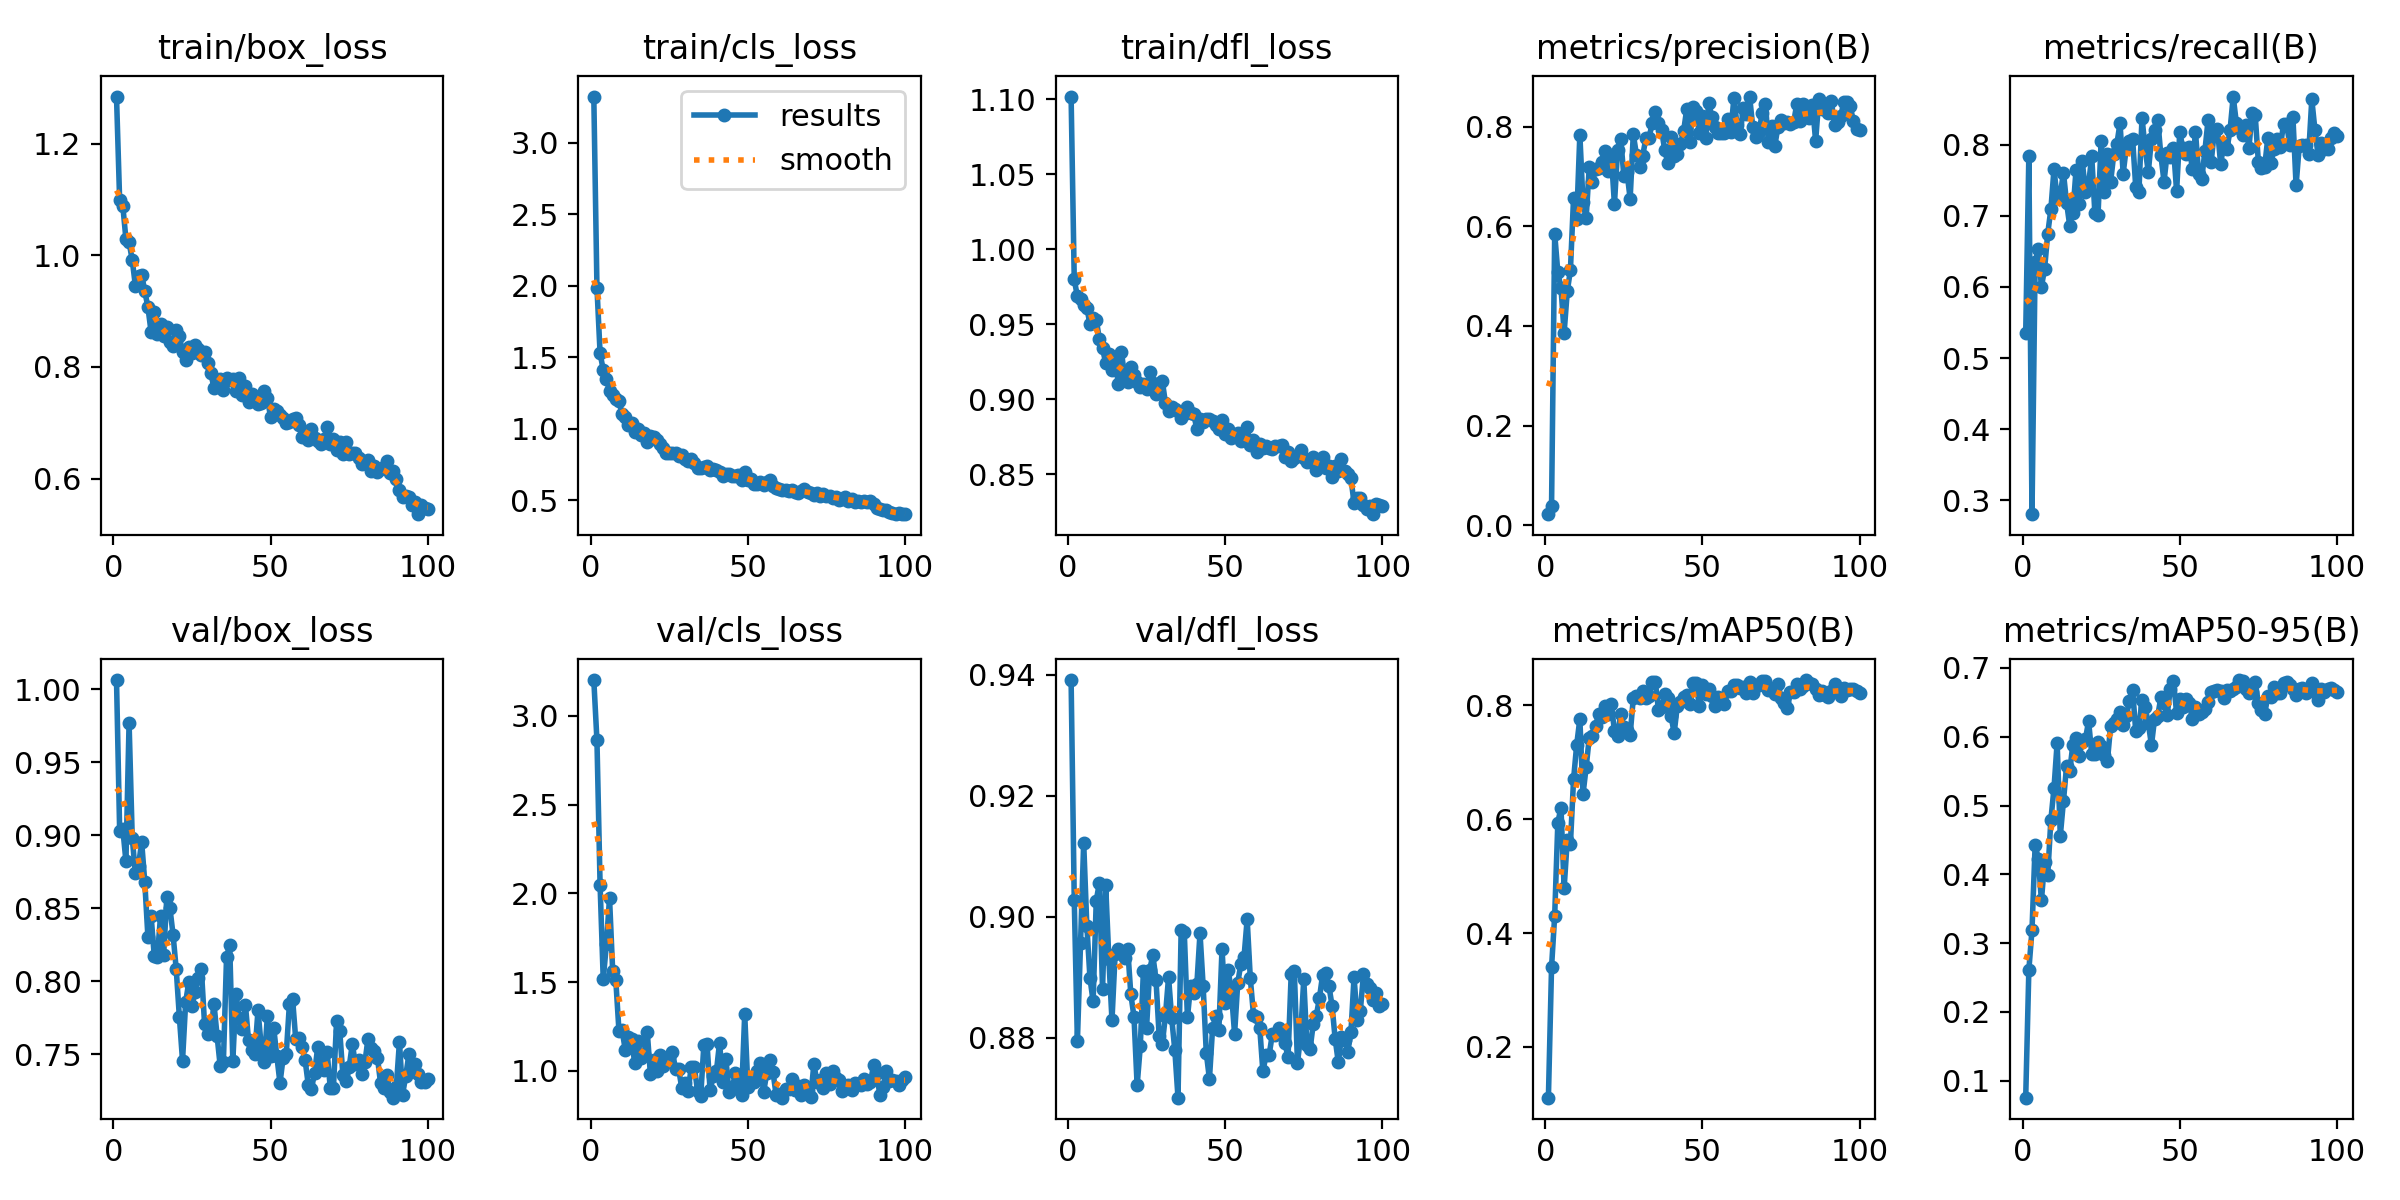

The table this chart was drawn from, first rows:
epoch, train/box_loss, train/cls_loss, train/dfl_loss, metrics/precision(B), metrics/recall(B), metrics/mAP50(B), metrics/mAP50-95(B), val/box_loss, val/cls_loss, val/dfl_loss, lr/pg0, lr/pg1, lr/pg2
1, 1.284, 3.325, 1.102, 0.02217, 0.5348, 0.1107, 0.07529, 1.006, 3.203, 0.9392, 0.0002375, 0.0002375, 0.0002375
2, 1.098, 1.988, 0.9798, 0.03842, 0.7845, 0.3402, 0.261, 0.9031, 2.862, 0.9029, 0.0004827, 0.0004827, 0.0004827
3, 1.089, 1.527, 0.9684, 0.5851, 0.2806, 0.4308, 0.319, 0.9045, 2.047, 0.8794, 0.0007229, 0.0007229, 0.0007229
4, 1.029, 1.412, 0.9666, 0.5072, 0.6349, 0.5942, 0.443, 0.882, 1.515, 0.8956, 0.0009582, 0.0009582, 0.0009582
5, 1.023, 1.349, 0.9629, 0.4769, 0.6536, 0.6204, 0.4228, 0.977, 1.712, 0.9123, 0.001189, 0.001189, 0.001189
6, 0.9915, 1.264, 0.961, 0.3864, 0.6004, 0.4792, 0.362, 0.8984, 1.974, 0.8986, 0.001188, 0.001188, 0.001188
7, 0.9455, 1.24, 0.9499, 0.4694, 0.625, 0.5635, 0.4179, 0.8739, 1.563, 0.8899, 0.001188, 0.001188, 0.001188
8, 0.9633, 1.207, 0.9543, 0.5116, 0.6749, 0.5563, 0.3983, 0.8791, 1.509, 0.886, 0.001176, 0.001176, 0.001176
9, 0.9651, 1.191, 0.9527, 0.6568, 0.7088, 0.6699, 0.4788, 0.8954, 1.225, 0.9027, 0.001163, 0.001163, 0.001163
10, 0.9356, 1.104, 0.9401, 0.614, 0.7656, 0.731, 0.5254, 0.8677, 1.229, 0.9057, 0.001151, 0.001151, 0.001151
11, 0.9065, 1.083, 0.9338, 0.7838, 0.7249, 0.7761, 0.5914, 0.8299, 1.118, 0.8881, 0.001139, 0.001139, 0.001139
12, 0.8625, 1.024, 0.9241, 0.648, 0.7297, 0.6436, 0.4557, 0.8448, 1.188, 0.9052, 0.001126, 0.001126, 0.001126
13, 0.8983, 1.038, 0.9303, 0.616, 0.7607, 0.6911, 0.5061, 0.8174, 1.18, 0.8931, 0.001114, 0.001114, 0.001114
14, 0.8587, 0.9778, 0.9195, 0.7195, 0.7184, 0.7437, 0.5574, 0.8166, 1.043, 0.8829, 0.001102, 0.001102, 0.001102
15, 0.8773, 0.9985, 0.9273, 0.6878, 0.6862, 0.7471, 0.5499, 0.8445, 1.168, 0.8938, 0.001089, 0.001089, 0.001089
16, 0.855, 0.9535, 0.91, 0.7156, 0.7044, 0.7632, 0.5886, 0.8182, 1.07, 0.8947, 0.001077, 0.001077, 0.001077
17, 0.8711, 0.9676, 0.9317, 0.7172, 0.7639, 0.7857, 0.598, 0.8576, 1.096, 0.8944, 0.001064, 0.001064, 0.001064
18, 0.8444, 0.9106, 0.9154, 0.7279, 0.7169, 0.7789, 0.5726, 0.8498, 1.218, 0.8932, 0.001052, 0.001052, 0.001052
19, 0.8372, 0.9485, 0.9115, 0.7502, 0.7764, 0.7989, 0.5917, 0.8316, 0.9809, 0.8947, 0.00104, 0.00104, 0.00104
20, 0.8667, 0.9442, 0.9213, 0.7103, 0.7338, 0.7844, 0.5966, 0.8079, 1.062, 0.8872, 0.001027, 0.001027, 0.001027
21, 0.8546, 0.9251, 0.9163, 0.7434, 0.7438, 0.8028, 0.6228, 0.7752, 0.9989, 0.8835, 0.001015, 0.001015, 0.001015
22, 0.8271, 0.8972, 0.9112, 0.6439, 0.7838, 0.7554, 0.575, 0.7455, 1.091, 0.8721, 0.001002, 0.001002, 0.001002
23, 0.8129, 0.8627, 0.9084, 0.7535, 0.7036, 0.747, 0.5743, 0.7856, 1.025, 0.8786, 0.0009901, 0.0009901, 0.0009901
24, 0.8363, 0.8277, 0.9098, 0.7751, 0.7008, 0.7845, 0.5918, 0.7995, 1.071, 0.8911, 0.0009778, 0.0009778, 0.0009778
25, 0.8241, 0.8313, 0.907, 0.701, 0.8054, 0.7629, 0.587, 0.7827, 1.075, 0.8816, 0.0009654, 0.0009654, 0.0009654
26, 0.8396, 0.8336, 0.9183, 0.7081, 0.7336, 0.7563, 0.5737, 0.7927, 1.108, 0.8913, 0.000953, 0.000953, 0.000953
27, 0.832, 0.8283, 0.9107, 0.6552, 0.7866, 0.7485, 0.5654, 0.8024, 1.008, 0.8937, 0.0009406, 0.0009406, 0.0009406
28, 0.8215, 0.8123, 0.9035, 0.7847, 0.7473, 0.8126, 0.6152, 0.8079, 1.008, 0.8896, 0.0009283, 0.0009283, 0.0009283
29, 0.8275, 0.8175, 0.9094, 0.7436, 0.7861, 0.8159, 0.6196, 0.7709, 0.9008, 0.8804, 0.0009159, 0.0009159, 0.0009159
30, 0.8068, 0.7914, 0.9123, 0.7185, 0.801, 0.8133, 0.6265, 0.764, 0.9335, 0.879, 0.0009035, 0.0009035, 0.0009035
31, 0.7888, 0.7717, 0.8975, 0.7417, 0.8303, 0.8249, 0.6366, 0.7653, 0.8864, 0.8837, 0.0008911, 0.0008911, 0.0008911
32, 0.7622, 0.7863, 0.8922, 0.7763, 0.7593, 0.8126, 0.6176, 0.7846, 1.021, 0.89, 0.0008787, 0.0008787, 0.0008787
33, 0.777, 0.7605, 0.8947, 0.7766, 0.796, 0.8163, 0.6308, 0.7622, 1.019, 0.8832, 0.0008664, 0.0008664, 0.0008664
34, 0.779, 0.7249, 0.8933, 0.807, 0.8052, 0.841, 0.652, 0.7415, 0.8855, 0.8779, 0.000854, 0.000854, 0.000854
35, 0.7578, 0.7256, 0.8918, 0.8295, 0.8082, 0.842, 0.6683, 0.7447, 0.8566, 0.8701, 0.0008416, 0.0008416, 0.0008416
36, 0.7802, 0.7317, 0.8875, 0.8062, 0.7403, 0.7923, 0.6078, 0.8163, 1.143, 0.8978, 0.0008293, 0.0008293, 0.0008293
37, 0.7759, 0.7416, 0.8898, 0.7929, 0.7337, 0.7976, 0.6129, 0.8248, 1.153, 0.8974, 0.0008169, 0.0008169, 0.0008169
38, 0.7784, 0.7142, 0.8948, 0.7525, 0.838, 0.8206, 0.6538, 0.7452, 0.8886, 0.8834, 0.0008045, 0.0008045, 0.0008045
39, 0.7559, 0.7158, 0.891, 0.7261, 0.7935, 0.8137, 0.6427, 0.7914, 0.972, 0.8886, 0.0007921, 0.0007921, 0.0007921
40, 0.7808, 0.7144, 0.8899, 0.7796, 0.7615, 0.7821, 0.6195, 0.775, 0.997, 0.8874, 0.0007797, 0.0007797, 0.0007797
41, 0.7489, 0.6991, 0.8801, 0.7405, 0.8082, 0.7511, 0.5878, 0.7674, 1.159, 0.8889, 0.0007674, 0.0007674, 0.0007674
42, 0.7657, 0.6666, 0.8866, 0.7454, 0.8211, 0.7999, 0.6265, 0.7838, 0.9386, 0.8973, 0.000755, 0.000755, 0.000755
43, 0.737, 0.6857, 0.8847, 0.7644, 0.8343, 0.8054, 0.6304, 0.7594, 1.069, 0.8886, 0.0007426, 0.0007426, 0.0007426
44, 0.7517, 0.6811, 0.8868, 0.7909, 0.7848, 0.8145, 0.6573, 0.7526, 0.8788, 0.8775, 0.0007302, 0.0007302, 0.0007302
45, 0.7466, 0.6693, 0.8871, 0.8348, 0.748, 0.8178, 0.6493, 0.7503, 0.8957, 0.8732, 0.0007179, 0.0007179, 0.0007179
46, 0.734, 0.6684, 0.8857, 0.7688, 0.7882, 0.8033, 0.6323, 0.7799, 0.9869, 0.8816, 0.0007055, 0.0007055, 0.0007055
47, 0.735, 0.6803, 0.8826, 0.84, 0.7833, 0.8403, 0.6698, 0.7562, 0.9265, 0.8835, 0.0006931, 0.0006931, 0.0006931
48, 0.7569, 0.6453, 0.88, 0.8311, 0.7955, 0.8388, 0.6813, 0.7445, 0.8627, 0.8813, 0.0006808, 0.0006808, 0.0006808
49, 0.7448, 0.6988, 0.8863, 0.7869, 0.7346, 0.7988, 0.6344, 0.7764, 1.319, 0.8947, 0.0006684, 0.0006684, 0.0006684
50, 0.7095, 0.6403, 0.8768, 0.821, 0.8174, 0.8368, 0.6542, 0.7484, 0.9089, 0.8857, 0.000656, 0.000656, 0.000656
51, 0.7241, 0.6459, 0.8798, 0.7768, 0.7946, 0.8198, 0.6426, 0.7681, 0.9502, 0.8912, 0.0006436, 0.0006436, 0.0006436
52, 0.7204, 0.6142, 0.8741, 0.8471, 0.7871, 0.8294, 0.6556, 0.7484, 0.9379, 0.8874, 0.0006312, 0.0006312, 0.0006312
53, 0.7129, 0.6163, 0.8762, 0.8187, 0.797, 0.8162, 0.6494, 0.7301, 0.9977, 0.8807, 0.0006189, 0.0006189, 0.0006189
54, 0.7078, 0.6284, 0.8776, 0.7999, 0.7664, 0.7992, 0.6258, 0.7475, 1.042, 0.8891, 0.0006065, 0.0006065, 0.0006065
55, 0.6997, 0.6085, 0.8722, 0.7874, 0.8183, 0.8148, 0.6437, 0.7504, 0.8774, 0.8923, 0.0005941, 0.0005941, 0.0005941
56, 0.7005, 0.629, 0.8734, 0.7872, 0.7586, 0.8107, 0.6337, 0.7844, 0.9864, 0.8933, 0.0005818, 0.0005818, 0.0005818
57, 0.7071, 0.639, 0.8811, 0.7865, 0.7518, 0.8019, 0.6354, 0.788, 1.059, 0.8996, 0.0005694, 0.0005694, 0.0005694
58, 0.7081, 0.6033, 0.8693, 0.8161, 0.7915, 0.8253, 0.6398, 0.7602, 0.9922, 0.8899, 0.000557, 0.000557, 0.000557
59, 0.6963, 0.5826, 0.873, 0.7885, 0.8344, 0.8256, 0.6507, 0.7607, 0.8617, 0.8839, 0.0005446, 0.0005446, 0.0005446
60, 0.6748, 0.5783, 0.865, 0.857, 0.7754, 0.8363, 0.6651, 0.7547, 0.8663, 0.8835, 0.0005322, 0.0005322, 0.0005322
... 40 more rows
